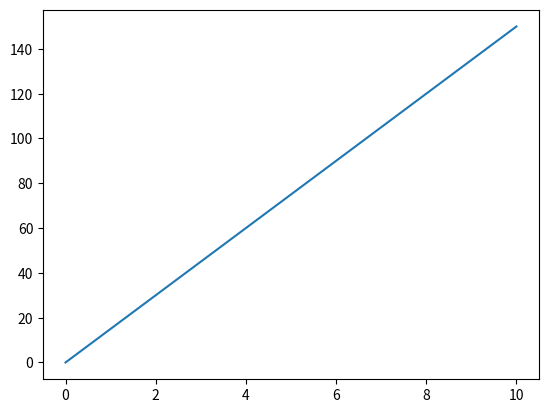

Write the Python code that produced this figure.
import matplotlib.pyplot as mp
import numpy as  np

xpts=np.array([0,10])
ypts=np.array([0,150])

mp.plot(xpts,ypts)

mp.show()